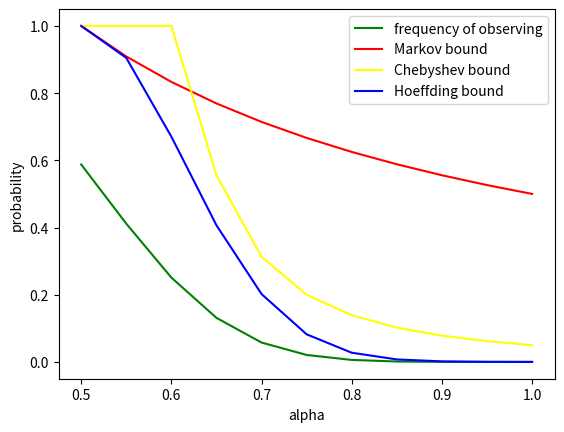

Generate this figure with matplotlib:
import matplotlib.pyplot as plt
import numpy as np
import math

def main():
 
#Assignment 1
    
    T_all = 1000000
    N_2 = np.random.binomial(20,0.5,T_all)
    L_2 = N_2.tolist() #change into list
    
    alpha = []
    P_up1 = []
    
    for i in range (10,21):
        
        a = [x for x in L_2 if x >= i]
        N_want = len(a)
       
        P_up1.append(N_want/T_all)
        alpha.append(i/20)
        
    
    P_up2 = []

    for i in range (10,21):
        
        alpha1 = i/20
        P_up2.append(10/(20*alpha1))
        
    
    P_up3 = []
    
    for i in range (10,21):
        
        alpha2 = i/20
             
        if 20*(alpha2 - 0.5)**2 <= 0.25:
            
            P_up3.append(1)
            
        else:
                
            P_up3.append(1/(20*4*(alpha2-0.5)**2)) 
            
            
    P_up4 = []
    
    for i in range (10,21):
        
        alpha3 = i/20
        up = -(20*alpha3-10)**2
        
        P_up4.append(math.exp(up/10))
        P = math.exp(up/10)
        print(alpha3,P)
        
    #plt.plot(alpha,P_up4)
    #plt.show()
    
    plt.plot(alpha,P_up1,'green',alpha,P_up2,'red',alpha,P_up3,'yellow',alpha,P_up4,'blue')
    plt.xlabel('alpha')
    plt.ylabel('probability')
    plt.legend(labels = ['frequency of observing','Markov bound','Chebyshev bound','Hoeffding bound'],loc = 'upper right')
    plt.savefig('1.png')
    plt.show()
        
if __name__ == '__main__':
    main()


a=(1/2**20)*21
print(a)



    